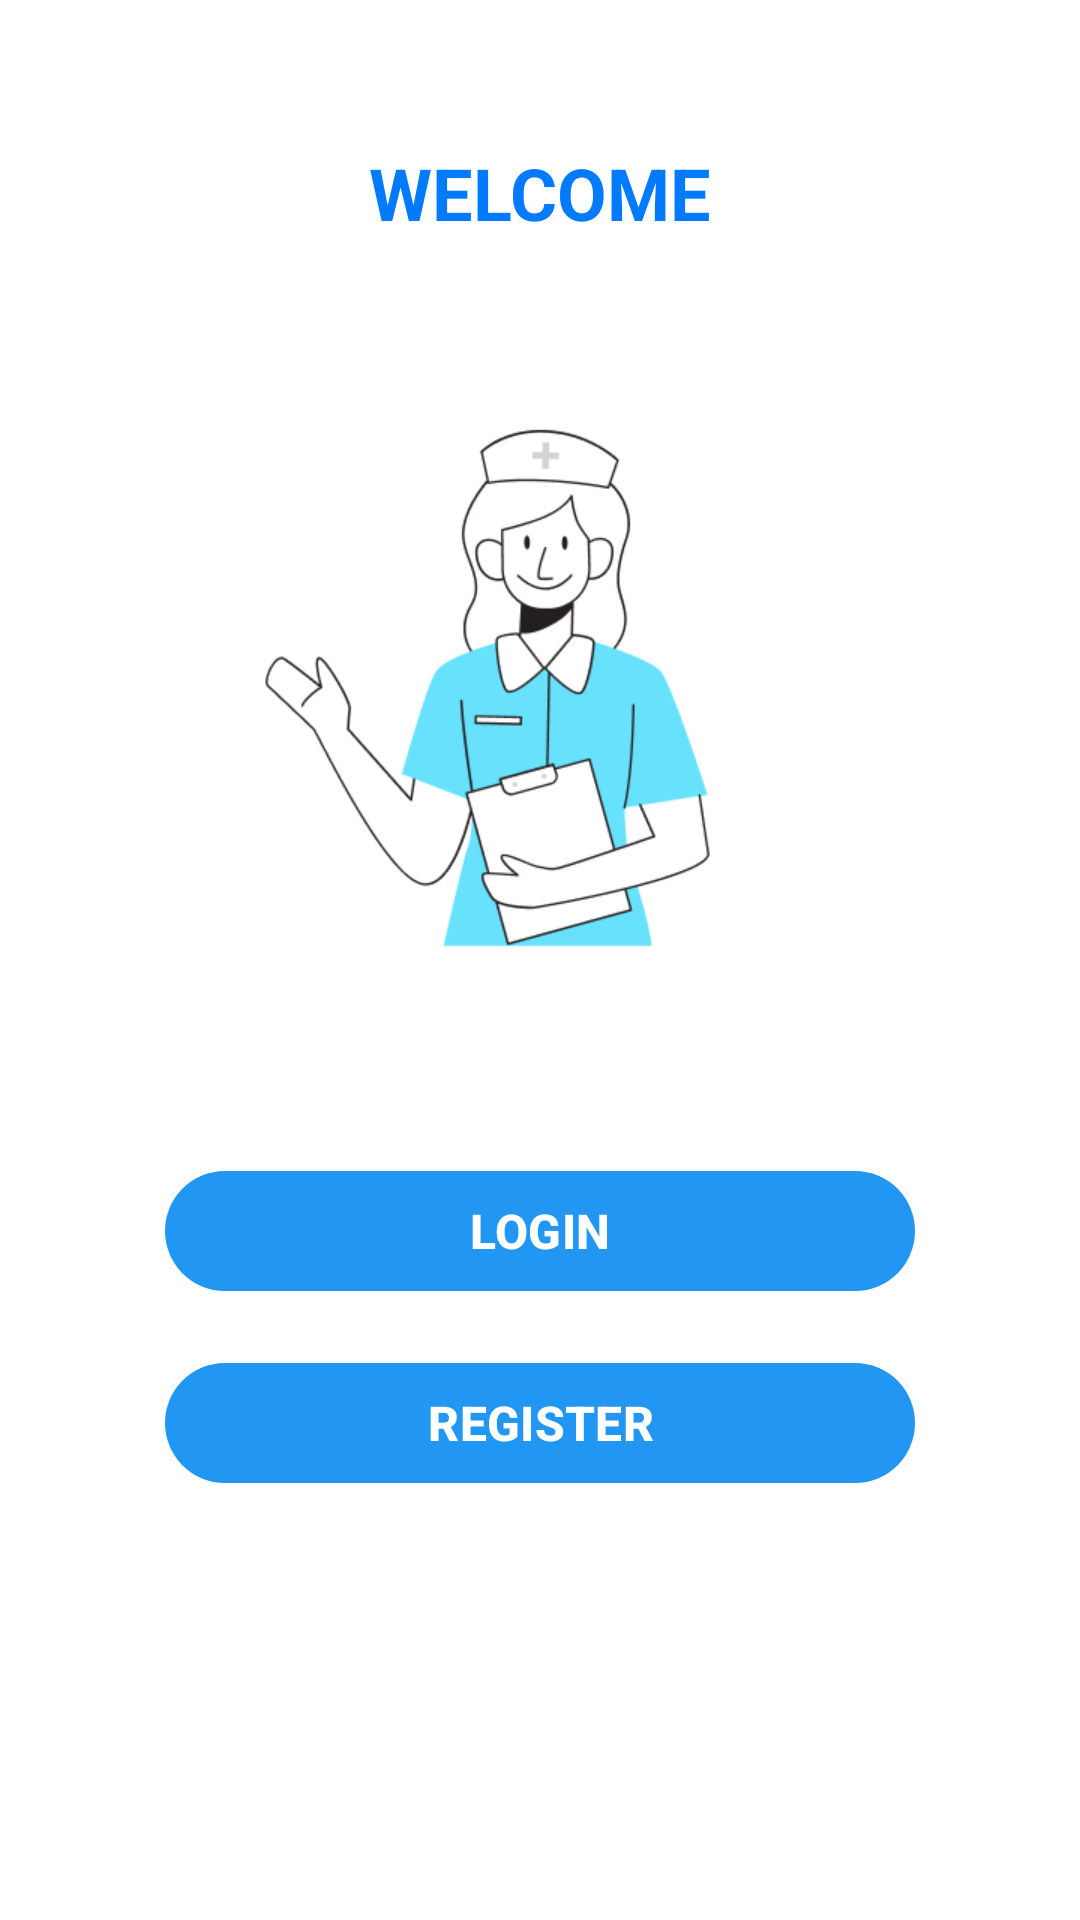

Write the Android layout XML for this screen, with the resource values it uses.
<!-- AndroidManifest.xml: application theme Theme.TanamanHias -->
<!-- res/layout/activity_welcome.xml -->
<?xml version="1.0" encoding="utf-8"?>
<RelativeLayout xmlns:android="http://schemas.android.com/apk/res/android"
    android:layout_width="match_parent"
    android:layout_height="match_parent"
    xmlns:app="http://schemas.android.com/apk/res-auto"
    android:background="#FFFFFF"
    android:padding="16dp">

    
    <TextView
        android:id="@+id/tvWelcome"
        android:layout_width="wrap_content"
        android:layout_height="wrap_content"
        android:layout_centerHorizontal="true"
        android:layout_marginTop="32dp"
        android:text="WELCOME"
        android:textColor="#007BFF"
        android:textSize="24sp"
        android:textStyle="bold" />

    
    <ImageView
        android:id="@+id/imgNurse"
        android:layout_width="250dp"
        android:layout_height="250dp"
        android:layout_below="@id/tvWelcome"
        android:layout_centerHorizontal="true"
        android:layout_marginTop="24dp"
        android:src="@drawable/nurse" />

    
    <com.google.android.material.button.MaterialButton
        android:id="@+id/btnLogin"
        android:layout_width="250dp"
        android:layout_height="48dp"
        android:layout_below="@id/imgNurse"
        android:layout_centerHorizontal="true"
        android:layout_marginTop="32dp"
        android:text="LOGIN"
        android:textColor="#FFFFFF"
        android:textSize="16sp"
        android:textStyle="bold" />

    
    <com.google.android.material.button.MaterialButton
        android:id="@+id/btnRegister"
        android:layout_width="250dp"
        android:layout_height="48dp"
        android:layout_below="@id/btnLogin"
        android:layout_centerHorizontal="true"
        android:layout_marginTop="16dp"
        android:elevation="2dp"
        android:text="REGISTER"
        android:textColor="@color/white"
        android:textSize="16sp"
        android:textStyle="bold" />
</RelativeLayout>
<!-- resources referenced by this layout -->
<resources>
  <color name="white">#FFFFFFFF</color>007BFF
  <!-- drawable nurse: png bitmap (drawable, 22674 bytes) -->
  <style name="Theme.TanamanHias" parent="Base.Theme.TanamanHias" />
  <style name="Base.Theme.TanamanHias" parent="Theme.Material3.DayNight.NoActionBar">
          
          <item name="colorPrimary">@color/biru</item>
          <item name="colorSecondaryContainer">@color/biru</item>
          <item name="android:statusBarColor">@color/biru</item>
          <item name="android:windowLightStatusBar">true</item>
      </style>
  <color name="biru">#2196F3</color>
</resources>
